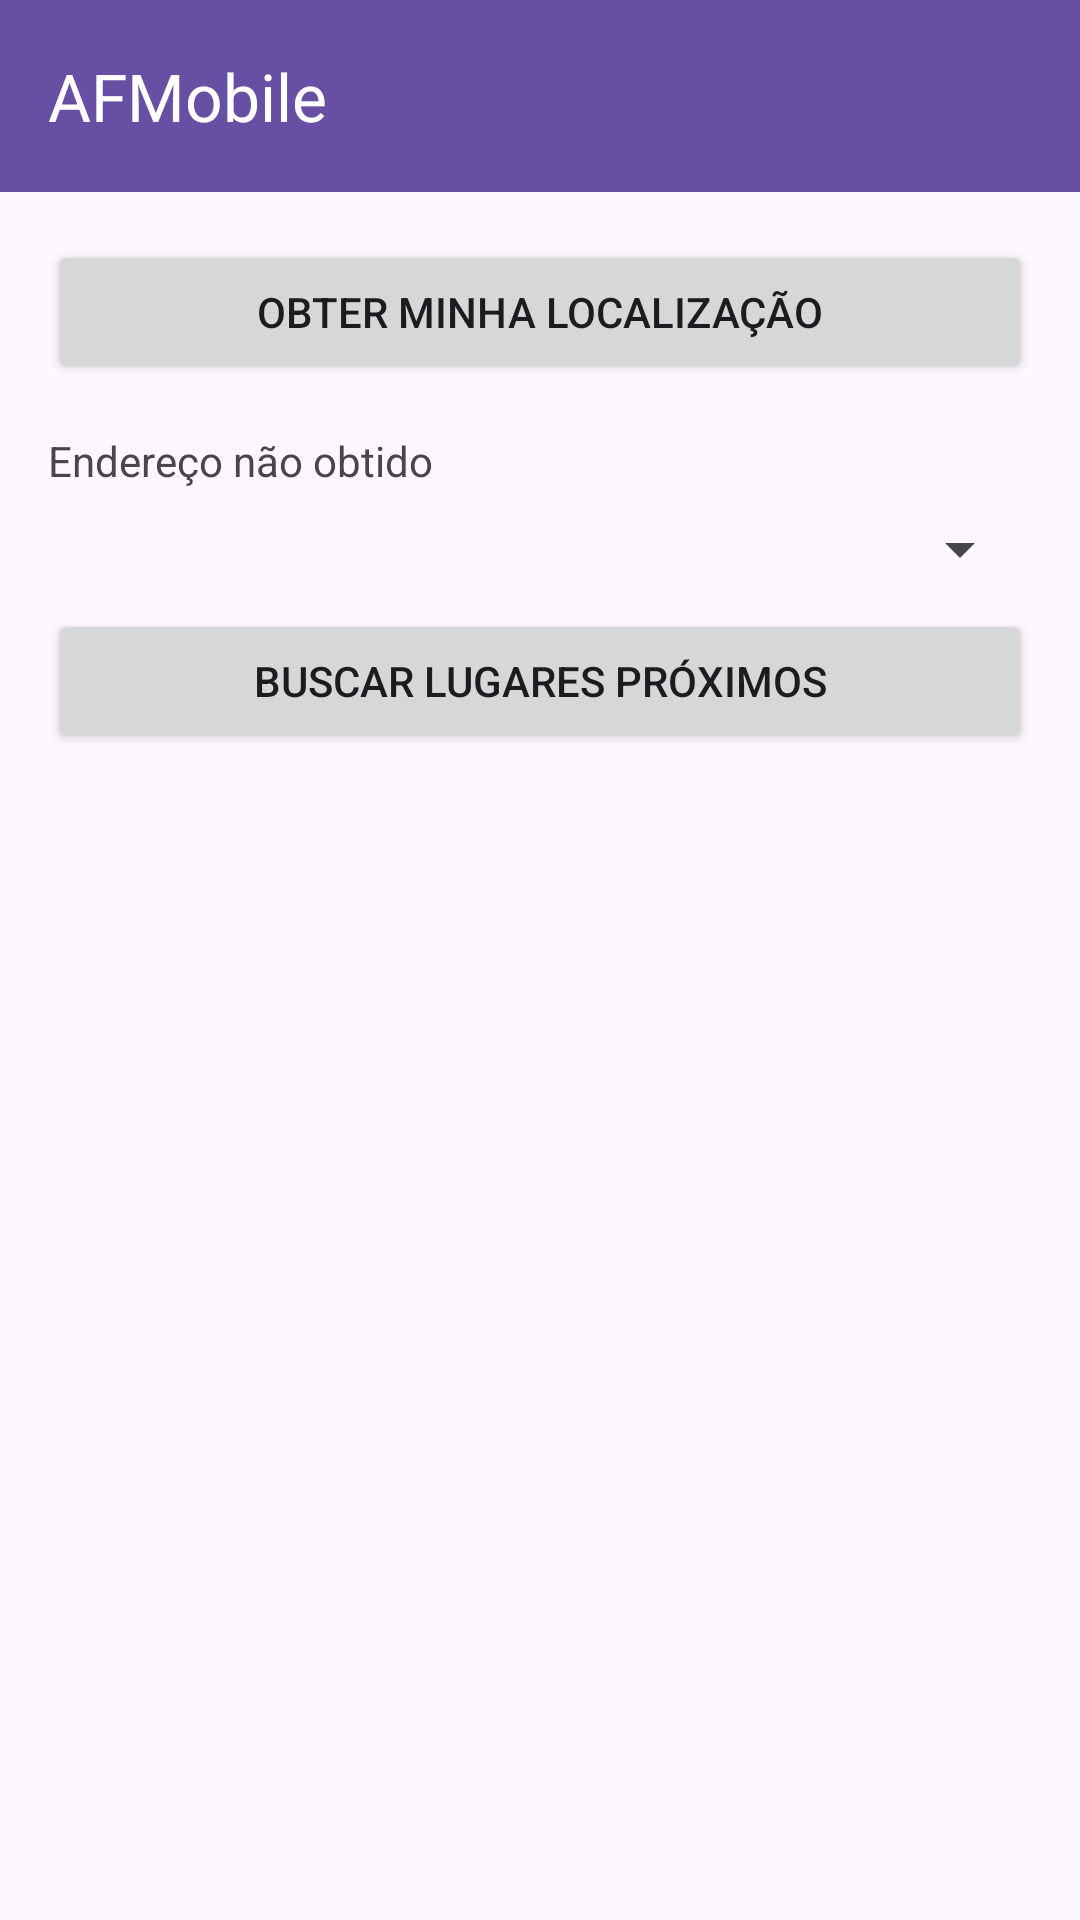

Layout XML and referenced resources for this Android screen:
<!-- AndroidManifest.xml: application theme Theme.AFMobile -->
<!-- res/layout/activity_main.xml -->
<?xml version="1.0" encoding="utf-8"?>
<LinearLayout xmlns:android="http://schemas.android.com/apk/res/android"
    xmlns:app="http://schemas.android.com/apk/res-auto"
    xmlns:tools="http://schemas.android.com/tools"
    android:id="@+id/main"
    android:layout_width="match_parent"
    android:layout_height="match_parent"
    android:orientation="vertical"
    tools:context=".MainActivity">

    
    <androidx.appcompat.widget.Toolbar
        android:id="@+id/toolbar"
        android:layout_width="match_parent"
        android:layout_height="?attr/actionBarSize"
        android:background="?attr/colorPrimary"
        android:elevation="4dp"
        app:title="AFMobile"
        app:titleTextColor="@android:color/white" />

    
    <Button
        android:id="@+id/btnLocalizacao"
        android:layout_width="match_parent"
        android:layout_height="wrap_content"
        android:layout_margin="16dp"
        android:text="Obter Minha Localização" />

    
    <TextView
        android:id="@+id/tvEndereco"
        android:layout_width="match_parent"
        android:layout_height="wrap_content"
        android:layout_marginStart="16dp"
        android:layout_marginEnd="16dp"
        android:layout_marginBottom="8dp"
        android:text="Endereço não obtido"
        android:textSize="14sp" />

    
    <Spinner
        android:id="@+id/spinnerCategorias"
        android:layout_width="match_parent"
        android:layout_height="wrap_content"
        android:layout_marginStart="16dp"
        android:layout_marginEnd="16dp"
        android:layout_marginBottom="8dp" />

    
    <Button
        android:id="@+id/btnBuscar"
        android:layout_width="match_parent"
        android:layout_height="wrap_content"
        android:layout_marginStart="16dp"
        android:layout_marginEnd="16dp"
        android:layout_marginBottom="8dp"
        android:text="Buscar Lugares Próximos" />

    
    <ProgressBar
        android:id="@+id/progressBar"
        android:layout_width="wrap_content"
        android:layout_height="wrap_content"
        android:layout_gravity="center"
        android:layout_marginBottom="8dp"
        android:visibility="gone" />

    
    <androidx.recyclerview.widget.RecyclerView
        android:id="@+id/recyclerViewLugares"
        android:layout_width="match_parent"
        android:layout_height="0dp"
        android:layout_weight="1"
        android:layout_marginStart="16dp"
        android:layout_marginEnd="16dp"
        android:layout_marginBottom="8dp"
        android:nestedScrollingEnabled="true" />

</LinearLayout>
<!-- resources referenced by this layout -->
<resources>
  <style name="Theme.AFMobile" parent="Base.Theme.AFMobile" />
  <style name="Base.Theme.AFMobile" parent="Theme.Material3.DayNight.NoActionBar">
          
          
      </style>
</resources>
